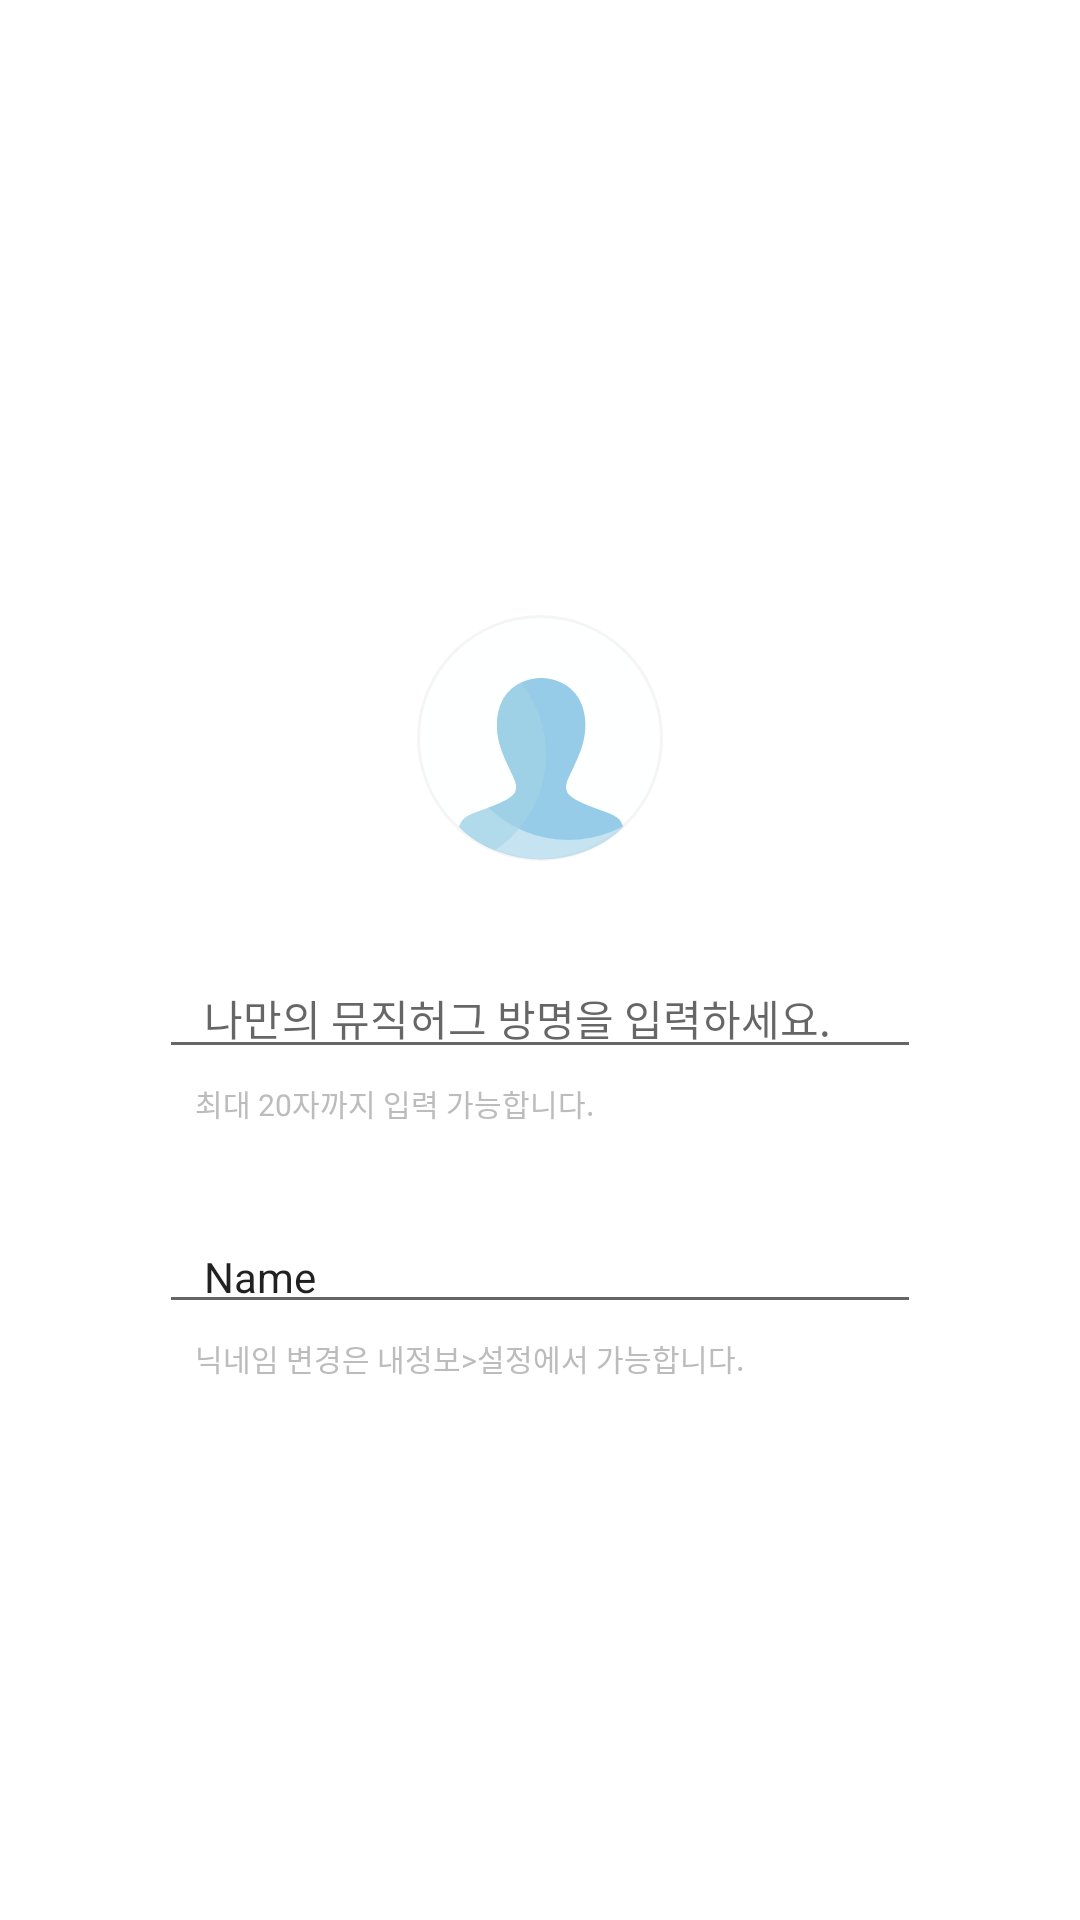

Here is an Android app screen rendered from its layout file. Give the layout XML and the strings, colors and styles it references.
<!-- AndroidManifest.xml: application theme Theme.Seminar5 -->
<!-- res/layout/activity_create_dialog.xml -->
<?xml version="1.0" encoding="utf-8"?>
<androidx.constraintlayout.widget.ConstraintLayout xmlns:android="http://schemas.android.com/apk/res/android"
    xmlns:app="http://schemas.android.com/apk/res-auto"
    xmlns:tools="http://schemas.android.com/tools"
    android:layout_width="match_parent"
    android:layout_height="match_parent"
    android:background="@color/bg_dialog"
    tools:context=".ui.createDialog">

    <androidx.constraintlayout.widget.ConstraintLayout
        android:layout_width="match_parent"
        android:layout_height="match_parent"
        android:layout_marginStart="32dp"
        android:layout_marginTop="170dp"
        android:layout_marginEnd="32dp"
        android:layout_marginBottom="170dp"
        android:background="@color/white"
        app:layout_constraintBottom_toBottomOf="parent"
        app:layout_constraintEnd_toEndOf="parent"
        app:layout_constraintStart_toStartOf="parent"
        app:layout_constraintTop_toTopOf="parent">

        <ImageView
            android:id="@+id/imageView"
            android:layout_width="82dp"
            android:layout_height="82dp"
            android:layout_marginTop="35dp"
            app:layout_constraintEnd_toEndOf="parent"
            app:layout_constraintStart_toStartOf="parent"
            app:layout_constraintTop_toTopOf="parent"
            app:srcCompat="@drawable/ic_dialog_profile" />

        <EditText
            android:id="@+id/editTextTextPersonName"
            android:layout_width="0dp"
            android:layout_height="wrap_content"
            android:layout_marginStart="21dp"
            android:layout_marginTop="32dp"
            android:layout_marginEnd="21dp"
            android:ems="10"
            android:hint="나만의 뮤직허그 방명을 입력하세요."
            android:inputType="textPersonName"
            android:paddingStart="15dp"
            android:textColor="@color/genie_gray"
            android:textSize="14sp"
            app:layout_constraintEnd_toEndOf="parent"
            app:layout_constraintStart_toStartOf="parent"
            app:layout_constraintTop_toBottomOf="@+id/imageView" />

        <TextView
            android:id="@+id/textView2"
            android:layout_width="wrap_content"
            android:layout_height="wrap_content"
            android:layout_marginStart="33dp"
            android:layout_marginTop="4dp"
            android:text="최대 20자까지 입력 가능합니다."
            android:textColor="#BCBCBC"
            android:textSize="10sp"
            app:layout_constraintStart_toStartOf="parent"
            app:layout_constraintTop_toBottomOf="@+id/editTextTextPersonName" />

        <EditText
            android:id="@+id/editTextTextPersonName2"
            android:layout_width="0dp"
            android:layout_height="wrap_content"
            android:layout_marginTop="33dp"
            android:editable="false"
            android:inputType="textPersonName"
            android:paddingStart="15dp"
            android:text="Name"
            android:textSize="14sp"
            app:layout_constraintEnd_toEndOf="@+id/editTextTextPersonName"
            app:layout_constraintStart_toStartOf="@+id/editTextTextPersonName"
            app:layout_constraintTop_toBottomOf="@+id/textView2" />

        <TextView
            android:id="@+id/textView3"
            android:layout_width="wrap_content"
            android:layout_height="wrap_content"
            android:layout_marginTop="4dp"
            android:text="닉네임 변경은 내정보>설정에서 가능합니다."
            android:textColor="#BCBCBC"
            android:textSize="10sp"
            app:layout_constraintStart_toStartOf="@+id/textView2"
            app:layout_constraintTop_toBottomOf="@+id/editTextTextPersonName2" />

        <View
            android:id="@+id/view"
            android:layout_width="wrap_content"
            android:layout_height="1dp"
            android:layout_marginTop="60dp"
            android:background="#F5F5F5"
            app:layout_constraintEnd_toEndOf="parent"
            app:layout_constraintStart_toStartOf="parent"
            app:layout_constraintTop_toBottomOf="@+id/textView3" />

        <androidx.appcompat.widget.AppCompatButton
            android:id="@+id/appCompatButton"
            android:layout_width="0dp"
            android:layout_height="wrap_content"
            android:background="@android:color/transparent"
            android:text="듣기"
            android:textColor="#3D97F7"
            android:textSize="14sp"
            app:layout_constraintEnd_toEndOf="parent"
            app:layout_constraintStart_toEndOf="@+id/appCompatButton2"
            app:layout_constraintTop_toTopOf="@+id/appCompatButton2" />

        <androidx.appcompat.widget.AppCompatButton
            android:id="@+id/appCompatButton2"
            android:layout_width="0dp"
            android:layout_height="wrap_content"
            android:background="@android:color/transparent"
            android:text="취소"
            android:textColor="@color/genie_gray"
            android:textSize="14sp"
            app:layout_constraintEnd_toStartOf="@+id/appCompatButton"
            app:layout_constraintStart_toStartOf="parent"
            app:layout_constraintTop_toBottomOf="@+id/view" />
    </androidx.constraintlayout.widget.ConstraintLayout>

</androidx.constraintlayout.widget.ConstraintLayout>
<!-- resources referenced by this layout -->
<resources>
  <color name="genie_gray">#8A8A8C</color>
  <color name="white">#FFFFFFFF</color>
  <!-- drawable ic_dialog_profile: vector/xml drawable (drawable, 2584 chars, omitted) -->
  <style name="Theme.Seminar5" parent="Theme.MaterialComponents.DayNight.NoActionBar">
          
          <item name="colorPrimary">@color/purple_500</item>
          <item name="colorPrimaryVariant">@color/white</item>
          <item name="colorOnPrimary">@color/white</item>
          
          <item name="colorSecondary">@color/teal_200</item>
          <item name="colorSecondaryVariant">@color/teal_700</item>
          <item name="colorOnSecondary">@color/genie_black</item>
          
          <item name="android:statusBarColor" tools:targetApi="l">?attr/colorPrimaryVariant</item>
          
          <item name="android:includeFontPadding">false</item>
      </style>
  <color name="purple_500">#FF6200EE</color>
  <color name="teal_200">#FF03DAC5</color>
  <color name="teal_700">#FF018786</color>
  <color name="genie_black">#FF000000</color>
</resources>
